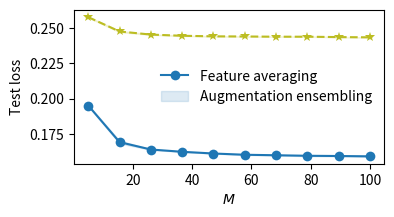

Recreate this plot in Python.
import matplotlib.pyplot as plt
import numpy as np


def se(array, axis=0):
    return array.std(axis=axis) / np.sqrt(array.shape[axis])


if __name__ == '__main__':
    gp_fa = [[(93.4, 0.19084855914115906), (94.52, 0.16708481311798096), (94.71, 0.16115325689315796),
                       (94.73, 0.15988996624946594), (94.69, 0.15886880457401276), (94.76, 0.15774832665920258),
                       (94.79, 0.15716587007045746), (94.75, 0.15680773556232452), (94.77, 0.15641529858112335),
                       (94.84, 0.1561741977930069)],
                      [(93.58, 0.18735511600971222), (94.48, 0.16065604984760284), (94.66, 0.15743771195411682),
                       (94.75, 0.15562307834625244), (94.74, 0.1553688794374466), (94.7, 0.1548636257648468),
                       (94.72, 0.15395040810108185), (94.75, 0.1541283130645752), (94.81, 0.1539543867111206),
                       (94.76, 0.15337489545345306)],
                      [(93.55, 0.18709571659564972), (94.52, 0.16025693714618683), (94.84, 0.15642397105693817),
                       (94.77, 0.1557120978832245), (94.79, 0.1545531451702118), (94.83, 0.15411685407161713),
                       (94.78, 0.1541195511817932), (94.8, 0.15403395891189575), (94.8, 0.15365758538246155),
                       (94.89, 0.15360258519649506)]
                      ]

    gp_ensemble = [[(93.74, 0.2554), (94.43, 0.2452), (94.6, 0.2433), (94.62, 0.2426), (94.56, 0.2425),
                    (94.59, 0.2427), (94.65, 0.2425), (94.63, 0.2420), (94.67, 0.2421), (94.68, 0.2421)],
                    [(93.75, 0.2524), (94.52, 0.2422), (94.69, 0.2399), (94.87, 0.2391), (94.79, 0.2383),
                     (94.88, 0.2379), (94.85, 0.2375), (94.88, 0.2374), (94.87, 0.2373), (94.8, 0.2373)],
                    [(93.75, 0.2506), (94.34, 0.2408), (94.62, 0.2391), (94.64, 0.2371), (94.64, 0.2368),
                     (94.75, 0.2367), (94.77, 0.2369), (94.72, 0.2368), (94.72, 0.2367), (94.77, 0.2365)]
                   ]

    cifar10_base = [
        [(93.47, 0.1958623081445694), (94.36, 0.16706432402133942), (94.41, 0.16388462483882904),
         (94.49, 0.16236217319965363), (94.56, 0.1612444818019867), (94.65, 0.16010713577270508),
         (94.56, 0.15985429286956787), (94.53, 0.15996643900871277), (94.51, 0.15953053534030914),
         (94.58, 0.15934737026691437)],
        [(93.46, 0.19429568946361542), (94.24, 0.16980035603046417), (94.42, 0.1646382063627243),
         (94.64, 0.16256791353225708), (94.58, 0.16126218438148499), (94.63, 0.16036824882030487),
         (94.75, 0.15990084409713745), (94.76, 0.15909987688064575), (94.68, 0.15903064608573914),
         (94.62, 0.15868017077445984)],
        [(93.31, 0.19524863362312317), (94.17, 0.17107221484184265), (94.31, 0.16376088559627533),
         (94.48, 0.16253380477428436), (94.54, 0.16132250428199768), (94.56, 0.16071796417236328),
         (94.55, 0.16038447618484497), (94.61, 0.1599552184343338), (94.61, 0.15996932983398438),
         (94.59, 0.1597975790500641)]
    ]

    no_gp = [{
        'fa': [(93.29, 0.1928812712430954), (94.28, 0.1681467741727829), (94.53, 0.16364863514900208), (94.65, 0.16164171695709229), (94.51, 0.16176356375217438), (94.59, 0.161569744348526), (94.63, 0.16096344590187073), (94.61, 0.16113333404064178), (94.66, 0.16045020520687103), (94.68, 0.16003276407718658)],
        'ensemble': [(93.65, 0.2570), (94.44, 0.2470), (94.58, 0.2450), (94.56, 0.2440), (94.61, 0.2438), (94.64, 0.2436), (94.72, 0.2437), (94.73, 0.2438), (94.73, 0.2435), (94.7, 0.2433)]
                },
            {
                'fa': [(93.18, 0.193656325340271), (94.04, 0.16907265782356262), (94.38, 0.16372907161712646), (94.47, 0.16212764382362366), (94.44, 0.16086365282535553), (94.52, 0.16089016199111938), (94.53, 0.16069136559963226), (94.51, 0.16035357117652893), (94.54, 0.1597883105278015), (94.57, 0.15952177345752716)]
,               'ensemble': [(93.59, 0.2572), (94.35, 0.2466), (94.51, 0.2449), (94.64, 0.2442), (94.66, 0.2439), (94.63, 0.2440), (94.76, 0.2436), (94.71, 0.2435), (94.68, 0.2433), (94.68, 0.2432)]
            },
            {
                'fa': [(93.0, 0.19567561149597168), (94.08, 0.16976884007453918), (94.32, 0.16544456779956818), (94.41, 0.16430139541625977), (94.52, 0.16282393038272858), (94.56, 0.16202335059642792), (94.65, 0.1612977683544159), (94.63, 0.16066259145736694), (94.61, 0.15990793704986572), (94.62, 0.1593722701072693)],
                'ensemble': [(93.62, 0.2582), (94.19, 0.2485), (94.32, 0.2456), (94.51, 0.2448), (94.47, 0.2441), (94.4, 0.2439), (94.49, 0.2437), (94.5, 0.2437), (94.44, 0.2434), (94.42, 0.2432)]
            }
    ]

    plt.figure(figsize=(4, 2))

    m = np.linspace(5, 100, 10)

    ## Plot the accuracy
    i = 1
    acc_fa_gp = np.array([[x[i] for x in a] for a in gp_fa])
    acc_fa_base = np.array([[x[i] for x in a] for a in cifar10_base])
    acc_ensemble_gp = np.array([[x[i] for x in a] for a in gp_ensemble])
    acc_ensemble_base = np.array([[x[i] for x in a['ensemble']] for a in no_gp])

    col = '#1f77b4'
    mean, s = acc_fa_base.mean(0), se(acc_fa_base)
    plt.plot(m, mean, color=col, marker='o', markersize=7, markeredgewidth=0.)
    plt.fill_between(m, mean + s, mean - s, alpha=0.15, color=col)
    col = 'tab:olive'
    mean, s = acc_ensemble_base.mean(0), se(acc_ensemble_base)
    plt.plot(m, mean, color=col, marker='*', markersize=7, markeredgewidth=0., linestyle='--')
    plt.fill_between(m, mean + s, mean - s, alpha=0.15, color=col)

    # col = 'tab:orange'
    # mean, s = acc_fa_gp.mean(0), se(acc_fa_gp)
    # plt.plot(m, mean, color=col, marker='x', markersize=7)
    # plt.fill_between(m, mean + s, mean - s, alpha=0.15, color=col)
    # col = 'tab:brown'
    # mean, s = acc_ensemble_gp.mean(0), se(acc_ensemble_gp)
    # plt.plot(m, mean, color=col, marker='|', markersize=7, linestyle='--')
    # plt.fill_between(m, mean + s, mean - s, alpha=0.15, color=col)

    plt.xlabel('$M$')
    plt.ylabel('Test loss')
    plt.legend(['Feature averaging', 'Augmentation ensembling'], frameon=False)
    plt.show()



    
